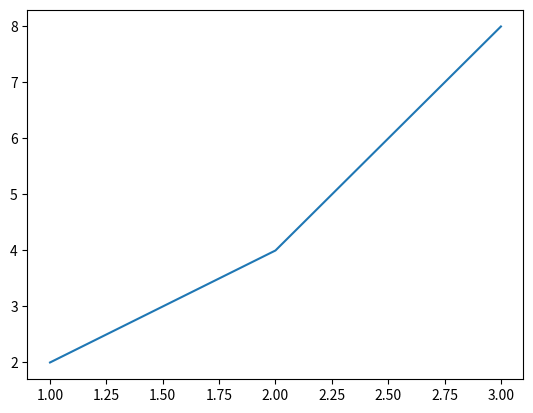

Write the Python code that produced this figure.
""" 

hello_plot.py

A first plot with matplotlib

"""

import matplotlib.pyplot as plt 
figure, axis = plt.subplots(1)
plt.plot([1,2,3], [2,4,8])
plt.show()

